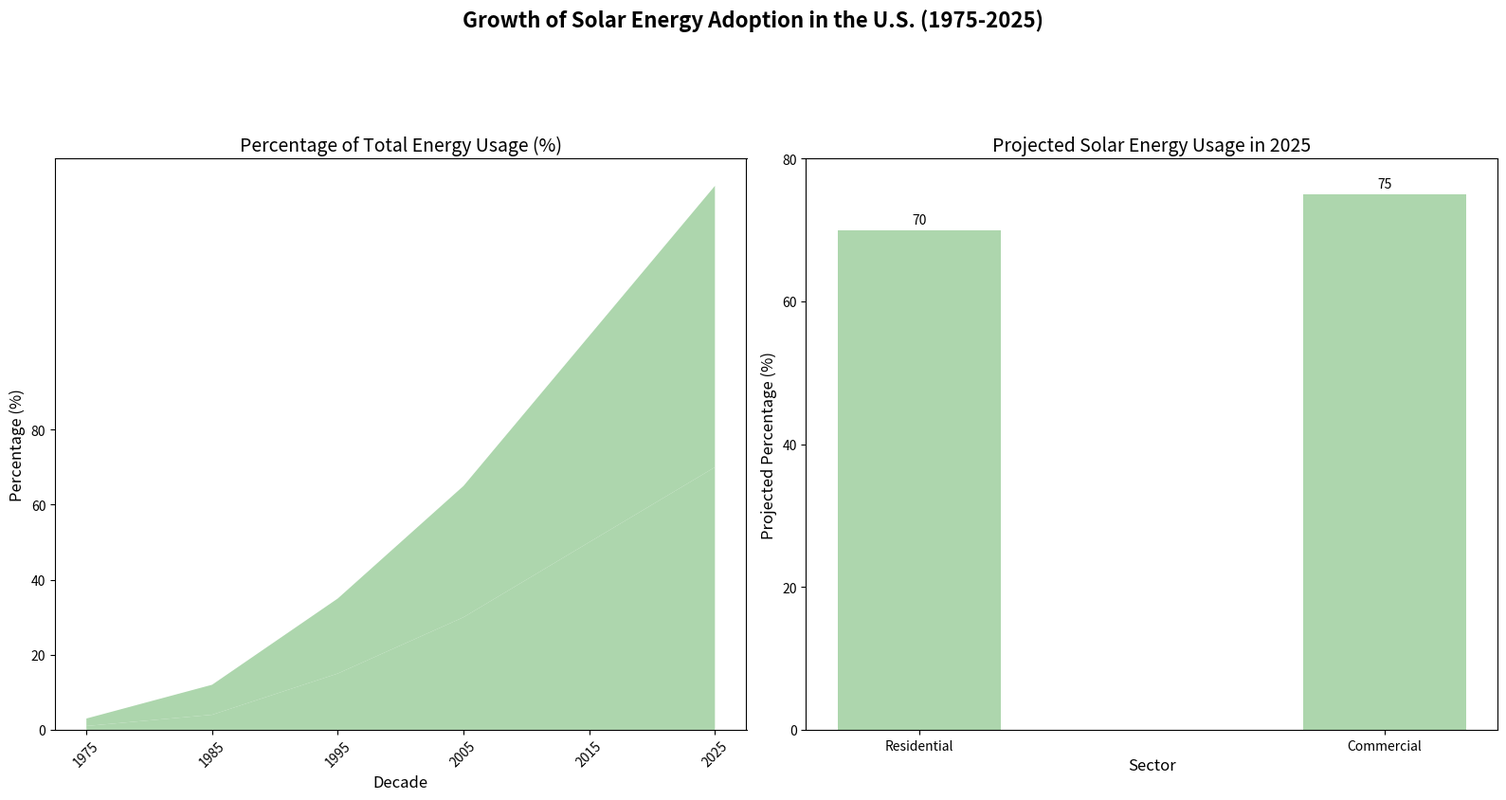

Write Python code to recreate this figure.
import matplotlib.pyplot as plt
import numpy as np

decades = np.arange(1975, 2030, 10)
residential_solar = [1, 4, 15, 30, 50, 70]
commercial_solar = [2, 8, 20, 35, 55, 75]
area_data = np.vstack([residential_solar, commercial_solar])

single_color = '#99cc99'

fig, axes = plt.subplots(1, 2, figsize=(16, 8))
fig.suptitle('Growth of Solar Energy Adoption in the U.S. (1975-2025)', fontsize=16, fontweight='bold', y=1.05)

# Stacked Area Chart
ax1 = axes[0]
ax1.stackplot(decades, area_data, colors=[single_color]*2, alpha=0.8)
ax1.set_title('Percentage of Total Energy Usage (%)', fontsize=14)
ax1.set_xlabel('Decade', fontsize=12)
ax1.set_ylabel('Percentage (%)', fontsize=12)
ax1.set_xticks(decades)
ax1.set_yticks(np.arange(0, 81, 20))
ax1.tick_params(axis='x', rotation=45)

# Bar Chart for 2025 Projection
bar_width = 0.35
categories = ['Residential', 'Commercial']
usage_perc_2025 = [70, 75]

ax2 = axes[1]
bars = ax2.bar(categories, usage_perc_2025, bar_width, color=single_color, alpha=0.8)
ax2.set_title('Projected Solar Energy Usage in 2025', fontsize=14)
ax2.set_xlabel('Sector', fontsize=12)
ax2.set_ylabel('Projected Percentage (%)', fontsize=12)
ax2.set_yticks(np.arange(0, 81, 20))
ax2.bar_label(bars, padding=3)

plt.tight_layout(rect=[0, 0, 1, 0.95])
plt.show()
